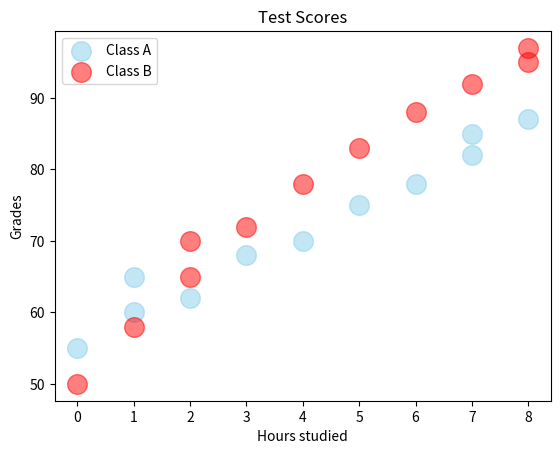

Generate this figure with matplotlib:
import matplotlib.pyplot as plt
import numpy as np

x1 = np.array([0, 1, 1, 2, 3, 4, 5, 6, 7, 7, 8]) # Hours studied
y1 = np.array([55, 60, 65, 62, 68, 70, 75, 78, 82, 85, 87]) # Grades

x2 = np.array([0, 1, 2, 2, 3, 4, 5, 6, 7, 8, 8]) # Hours studied
y2 = np.array([50, 58, 65, 70, 72, 78, 83, 88, 92, 95, 97]) # Grades

plt.scatter(x1, y1, color='skyblue', alpha=0.5, s=200, label='Class A')
plt.scatter(x2, y2, color='red', alpha=0.5, s=200, label='Class B')
plt.xlabel('Hours studied')
plt.ylabel('Grades')
plt.title('Test Scores')

plt.legend()
plt.show()